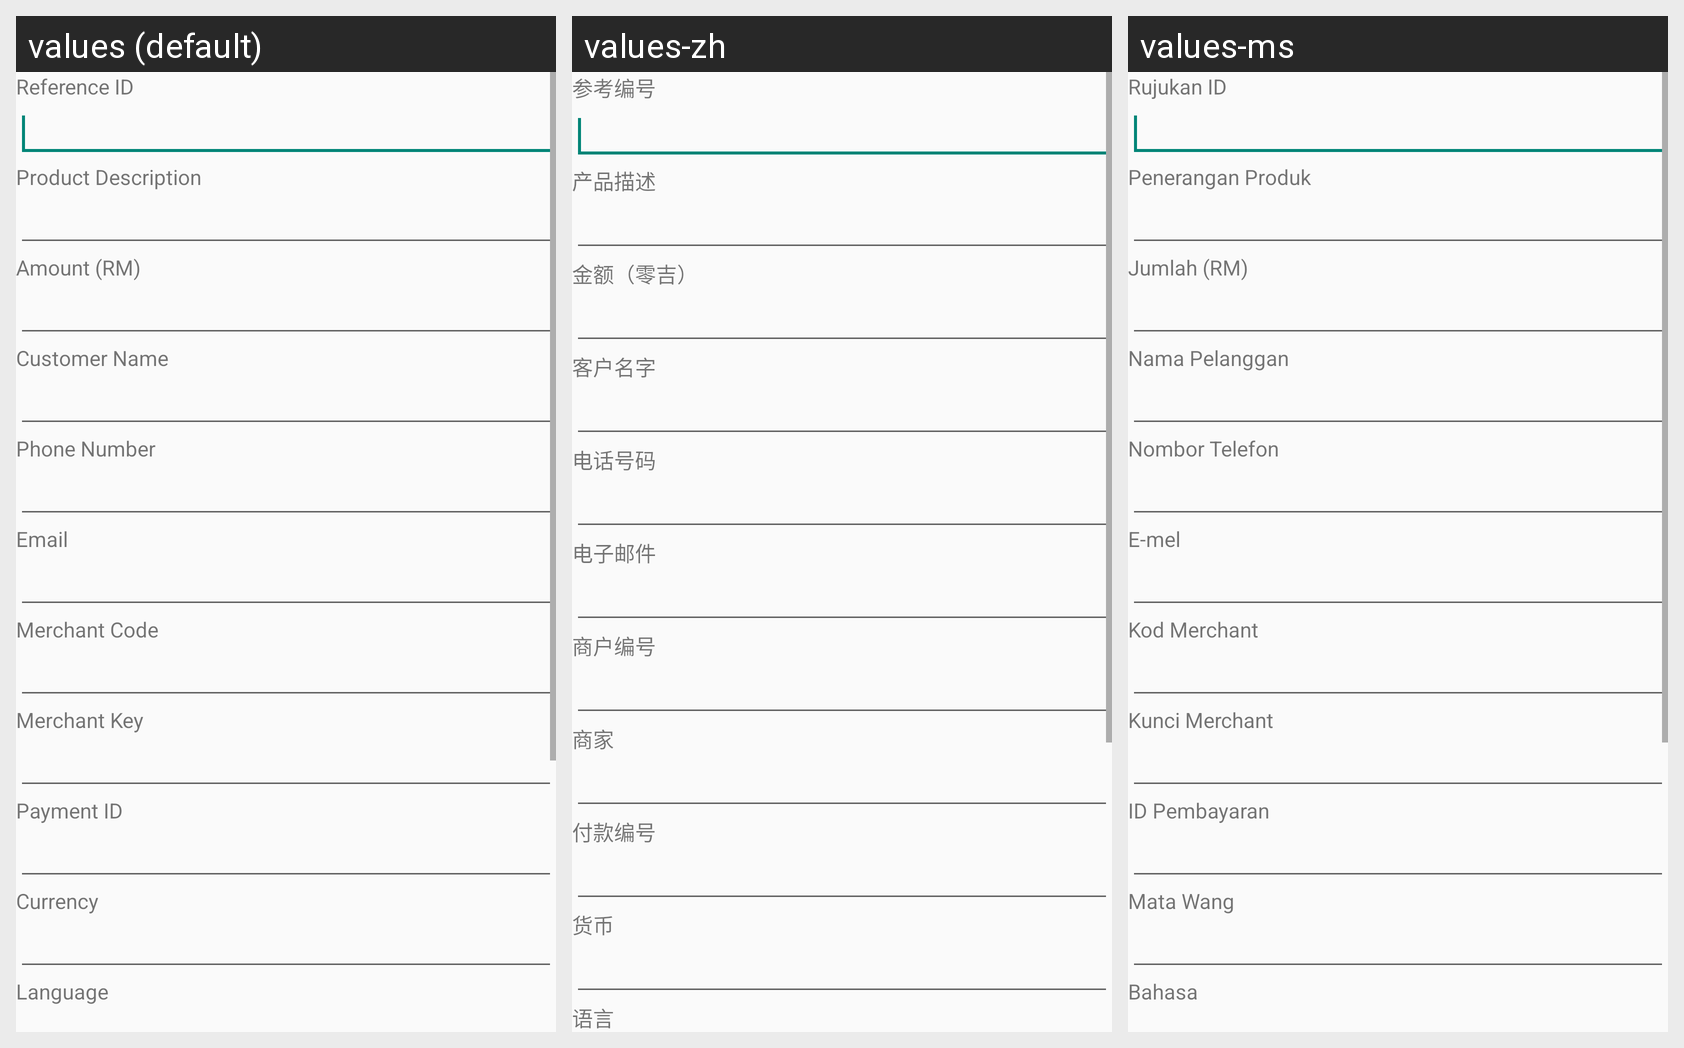

This grid shows one Android layout under several languages. Give, for every string resource on the screen, its name, the default text and each shown locale's text.
Android screen res/layout/activity_ipay88_sample.xml rendered under 3 locales, left to right: values (default), values-zh, values-ms. Device: Nexus 5 (rendered at 1080×1920; each locale shown at half size, 540×960, under a caption strip naming it); theme AppTheme.
Strings drawn on this screen, with the default value and each locale's value (text and hints the layout hard-codes, and strings that could not be matched under every locale, appear in the picture but are not listed):

strREFID
  values: Reference ID
  values-zh: 参考编号
  values-ms: Rujukan ID

ProdDesc
  values: Product Description
  values-zh: 产品描述
  values-ms: Penerangan Produk

Amount
  values: Amount (RM)
  values-zh: 金额（零吉）
  values-ms: Jumlah (RM)

UserName
  values: Customer Name
  values-zh: 客户名字
  values-ms: Nama Pelanggan

UserContact
  values: Phone Number
  values-zh: 电话号码
  values-ms: Nombor Telefon

strEmail
  values: Email
  values-zh: 电子邮件
  values-ms: E-mel

strMerchantCode
  values: Merchant Code
  values-zh: 商户编号
  values-ms: Kod Merchant

strMerchantKey
  values: Merchant Key
  values-zh: 商家
  values-ms: Kunci Merchant

strPaymentID
  values: Payment ID
  values-zh: 付款编号
  values-ms: ID Pembayaran

strCurrency
  values: Currency
  values-zh: 货币
  values-ms: Mata Wang

strLang
  values: Language
  values-zh: 语言
  values-ms: Bahasa
